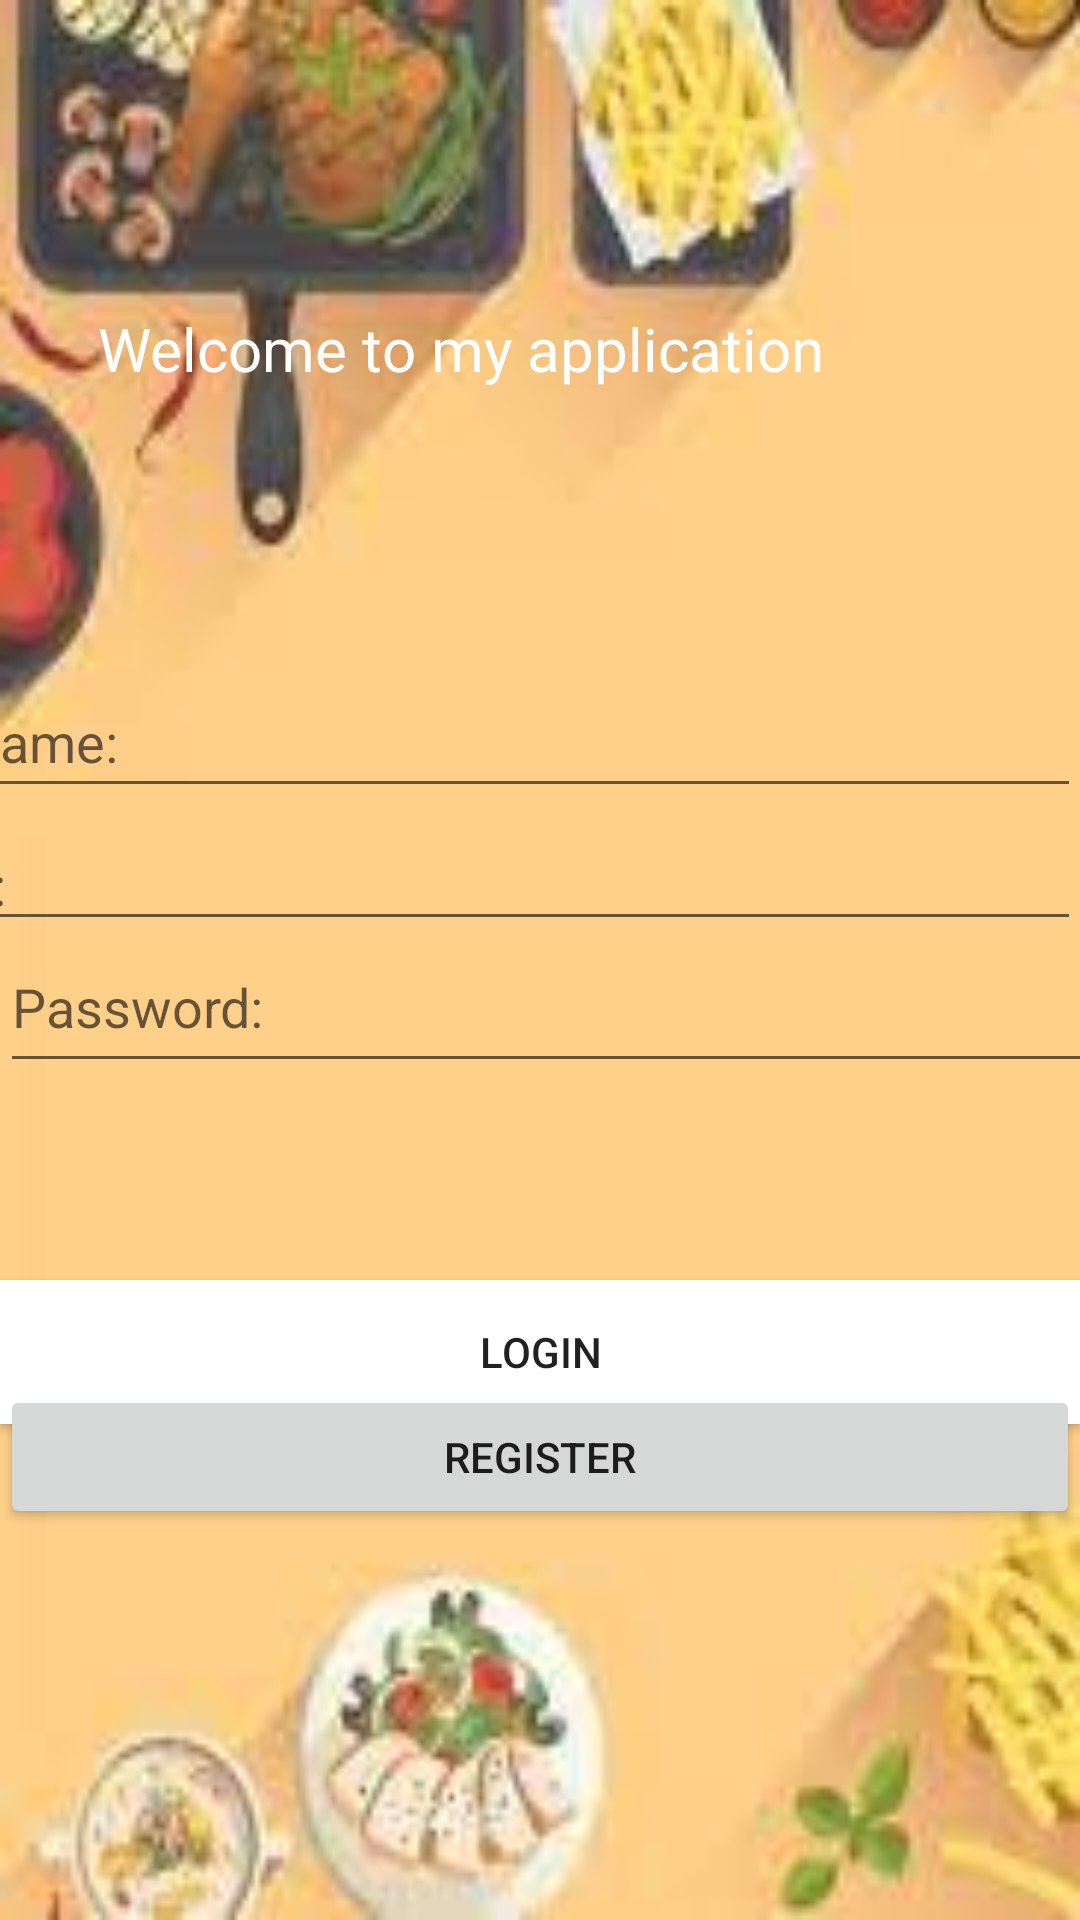

This screen was rendered from an Android layout file. Write that file and the resources it references.
<!-- AndroidManifest.xml: application theme Theme.example -->
<!-- res/layout/activity_main.xml -->
<?xml version="1.0" encoding="utf-8"?>
<androidx.constraintlayout.widget.ConstraintLayout xmlns:android="http://schemas.android.com/apk/res/android"
    xmlns:app="http://schemas.android.com/apk/res-auto"
    xmlns:tools="http://schemas.android.com/tools"
    android:layout_width="match_parent"
    android:layout_height="match_parent"
    android:background="@drawable/images"
    tools:context=".MainActivity">

    <TextView
        android:id="@+id/textView"
        android:layout_width="414dp"
        android:layout_height="53dp"
        android:gravity="center"
        android:text="Welcome to my application"
        android:textColor="@color/white"
        android:textSize="20sp"
        app:layout_constraintBottom_toBottomOf="parent"
        app:layout_constraintEnd_toEndOf="parent"
        app:layout_constraintHorizontal_bias="1.0"
        app:layout_constraintStart_toStartOf="parent"
        app:layout_constraintTop_toTopOf="parent"
        app:layout_constraintVertical_bias="0.153" />

    <Button
        android:id="@+id/buttonLogin"
        android:layout_width="match_parent"
        android:layout_height="wrap_content"
        android:background="@color/white"
        android:onClick="Login"
        android:text="LogIn"
        app:layout_constraintBottom_toBottomOf="parent"
        app:layout_constraintEnd_toEndOf="parent"
        app:layout_constraintHorizontal_bias="0.0"
        app:layout_constraintStart_toStartOf="parent"
        app:layout_constraintTop_toTopOf="parent"
        app:layout_constraintVertical_bias="0.721" />

    <Button
        android:id="@+id/buttonRegister"
        android:layout_width="match_parent"
        android:layout_height="wrap_content"
        android:onClick="Register"
        android:text="Register"
        app:layout_constraintBottom_toBottomOf="parent"
        app:layout_constraintEnd_toEndOf="parent"
        app:layout_constraintHorizontal_bias="0.0"
        app:layout_constraintStart_toStartOf="parent"
        app:layout_constraintTop_toTopOf="parent"
        app:layout_constraintVertical_bias="0.78" />

    <EditText
        android:id="@+id/editTextEmailAddress"
        android:layout_width="411dp"
        android:layout_height="41dp"
        android:ems="10"
        android:hint="Email:"
        android:inputType="textEmailAddress"
        android:minHeight="48dp"
        app:layout_constraintBottom_toBottomOf="parent"
        app:layout_constraintEnd_toEndOf="parent"
        app:layout_constraintHorizontal_bias="1.0"
        app:layout_constraintStart_toStartOf="parent"
        app:layout_constraintTop_toTopOf="parent"
        app:layout_constraintVertical_bias="0.455" />

    <EditText
        android:id="@+id/editTextPassword"
        android:layout_width="411dp"
        android:layout_height="54dp"
        android:ems="10"
        android:hint="Password:"
        android:inputType="textPassword"
        android:minHeight="48dp"
        app:layout_constraintBottom_toBottomOf="parent"
        app:layout_constraintEnd_toEndOf="parent"
        app:layout_constraintHorizontal_bias="0.0"
        app:layout_constraintStart_toStartOf="parent"
        app:layout_constraintTop_toTopOf="parent"
        app:layout_constraintVertical_bias="0.524" />

    <EditText
        android:id="@+id/editTextPersonName"
        android:layout_width="411dp"
        android:layout_height="47dp"
        android:ems="10"
        android:hint="Username:"
        android:inputType="textPersonName"
        android:minHeight="48dp"
        app:layout_constraintBottom_toBottomOf="parent"
        app:layout_constraintEnd_toEndOf="parent"
        app:layout_constraintHorizontal_bias="1.0"
        app:layout_constraintStart_toStartOf="parent"
        app:layout_constraintTop_toTopOf="parent"
        app:layout_constraintVertical_bias="0.375" />


</androidx.constraintlayout.widget.ConstraintLayout>
<!-- resources referenced by this layout -->
<resources>
  <!-- drawable images: png bitmap (drawable-v24, 4841 bytes) -->
  <style name="Theme.example" parent="Theme.MaterialComponents.DayNight.DarkActionBar">
          
          <item name="colorPrimary">@color/purple_500</item>
          <item name="colorPrimaryVariant">@color/purple_700</item>
          <item name="colorOnPrimary">@color/white</item>
          
          <item name="colorSecondary">@color/teal_200</item>
          <item name="colorSecondaryVariant">@color/teal_700</item>
          <item name="colorOnSecondary">@color/black</item>
          
          <item name="android:statusBarColor" tools:targetApi="l">?attr/colorPrimaryVariant</item>
          
      </style>
  <!-- not gathered from this repository: default colours our renderer supplied (Android Studio template values) -->
  <color name="purple_500">#FF6200EE</color>
  <color name="purple_700">#FF3700B3</color>
  <color name="teal_200">#FF03DAC5</color>
  <color name="teal_700">#FF018786</color>
  <color name="black">#FF000000</color>
  <color name="white">#FFFFFFFF</color>
</resources>
